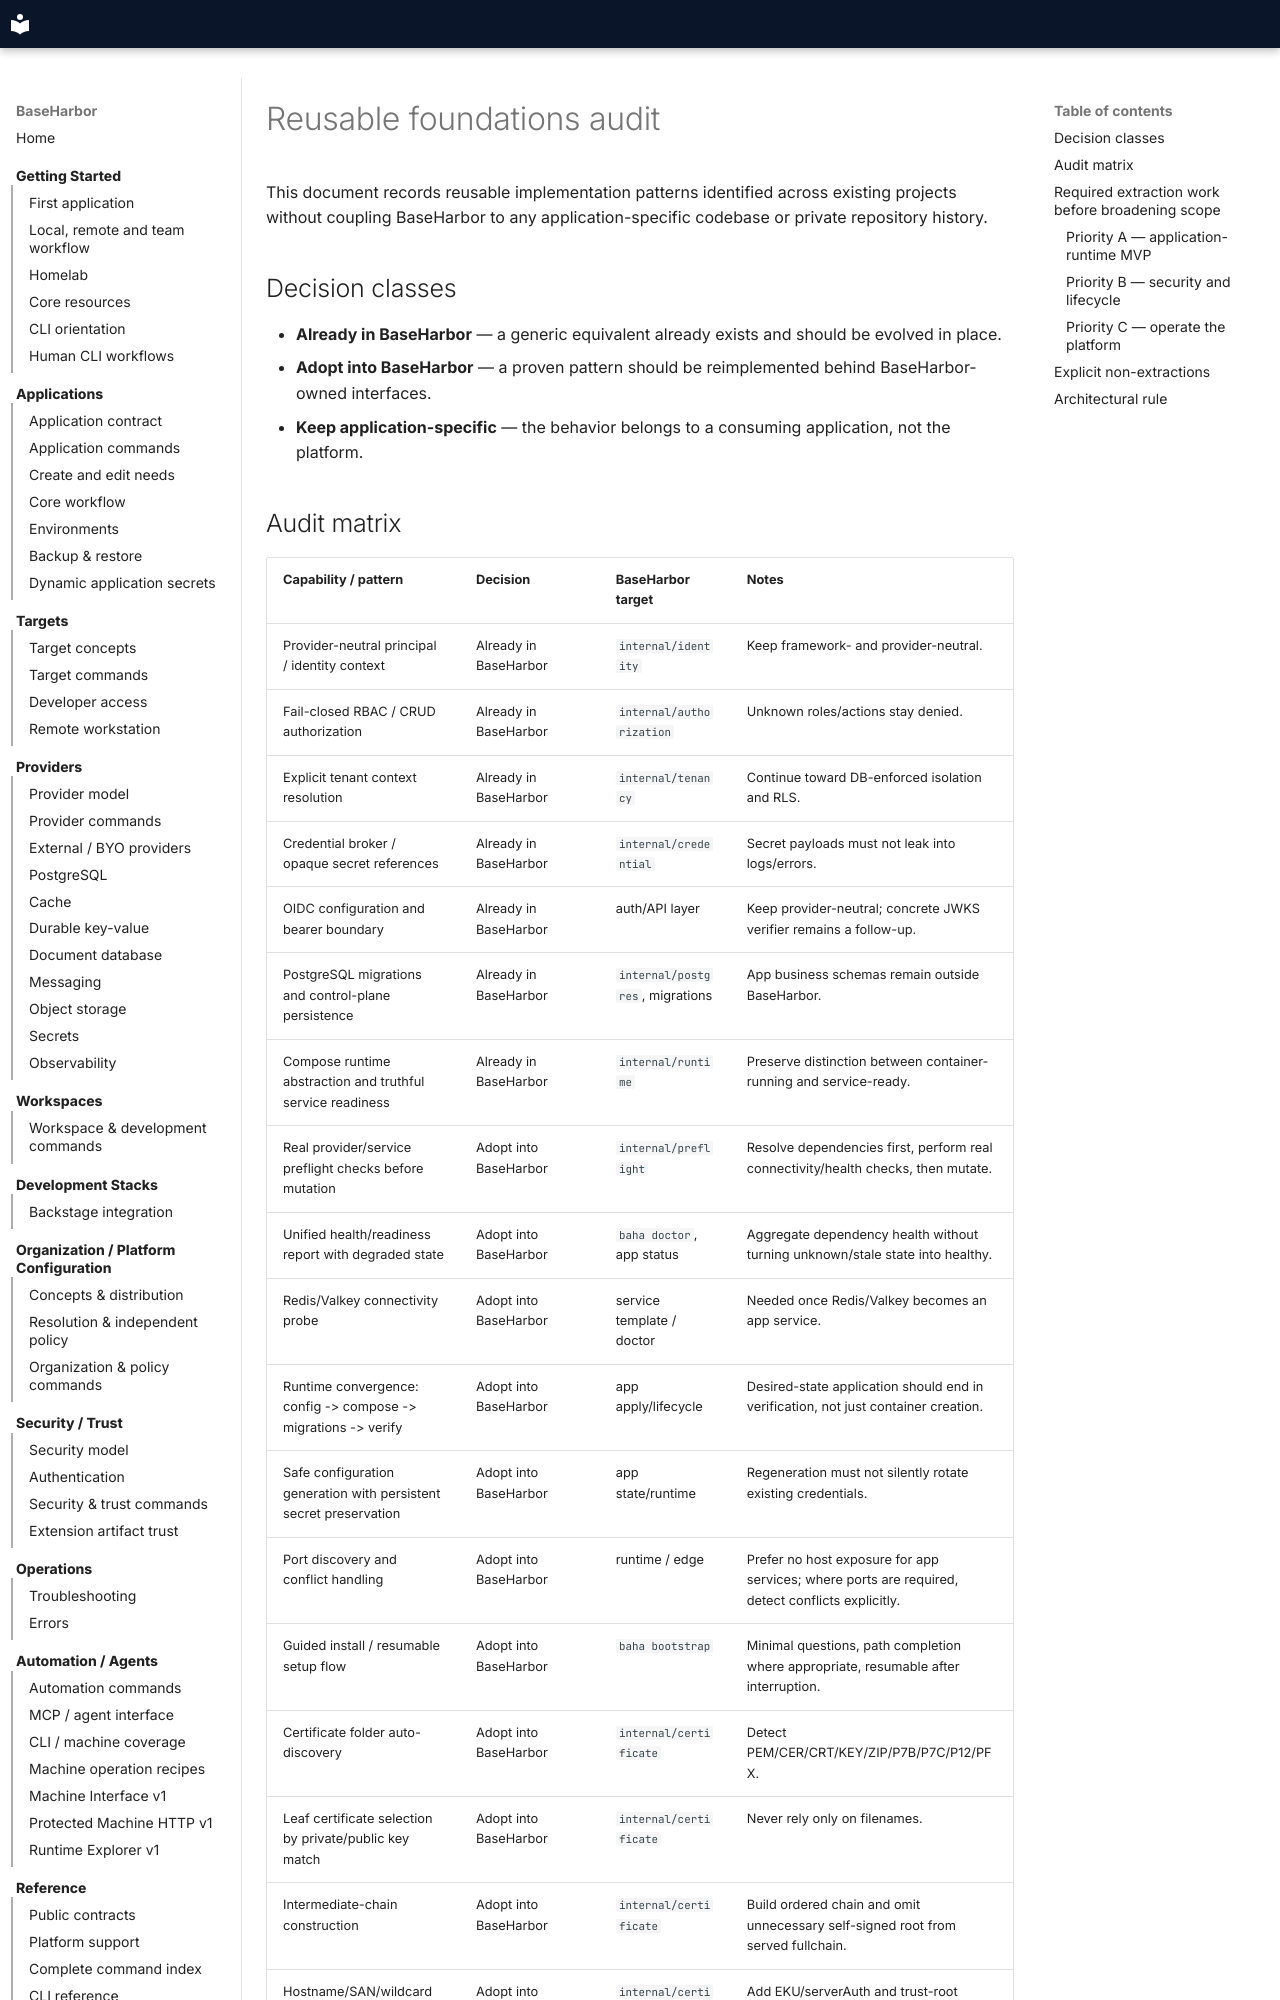

repository: mcpdev80/baseharbor · page: internal/extraction-audit/index.html · generator: mkdocs

# Reusable foundations audit

This document records reusable implementation patterns identified across existing projects without coupling BaseHarbor to any application-specific codebase or private repository history.

## Decision classes

- **Already in BaseHarbor** — a generic equivalent already exists and should be evolved in place.
- **Adopt into BaseHarbor** — a proven pattern should be reimplemented behind BaseHarbor-owned interfaces.
- **Keep application-specific** — the behavior belongs to a consuming application, not the platform.
